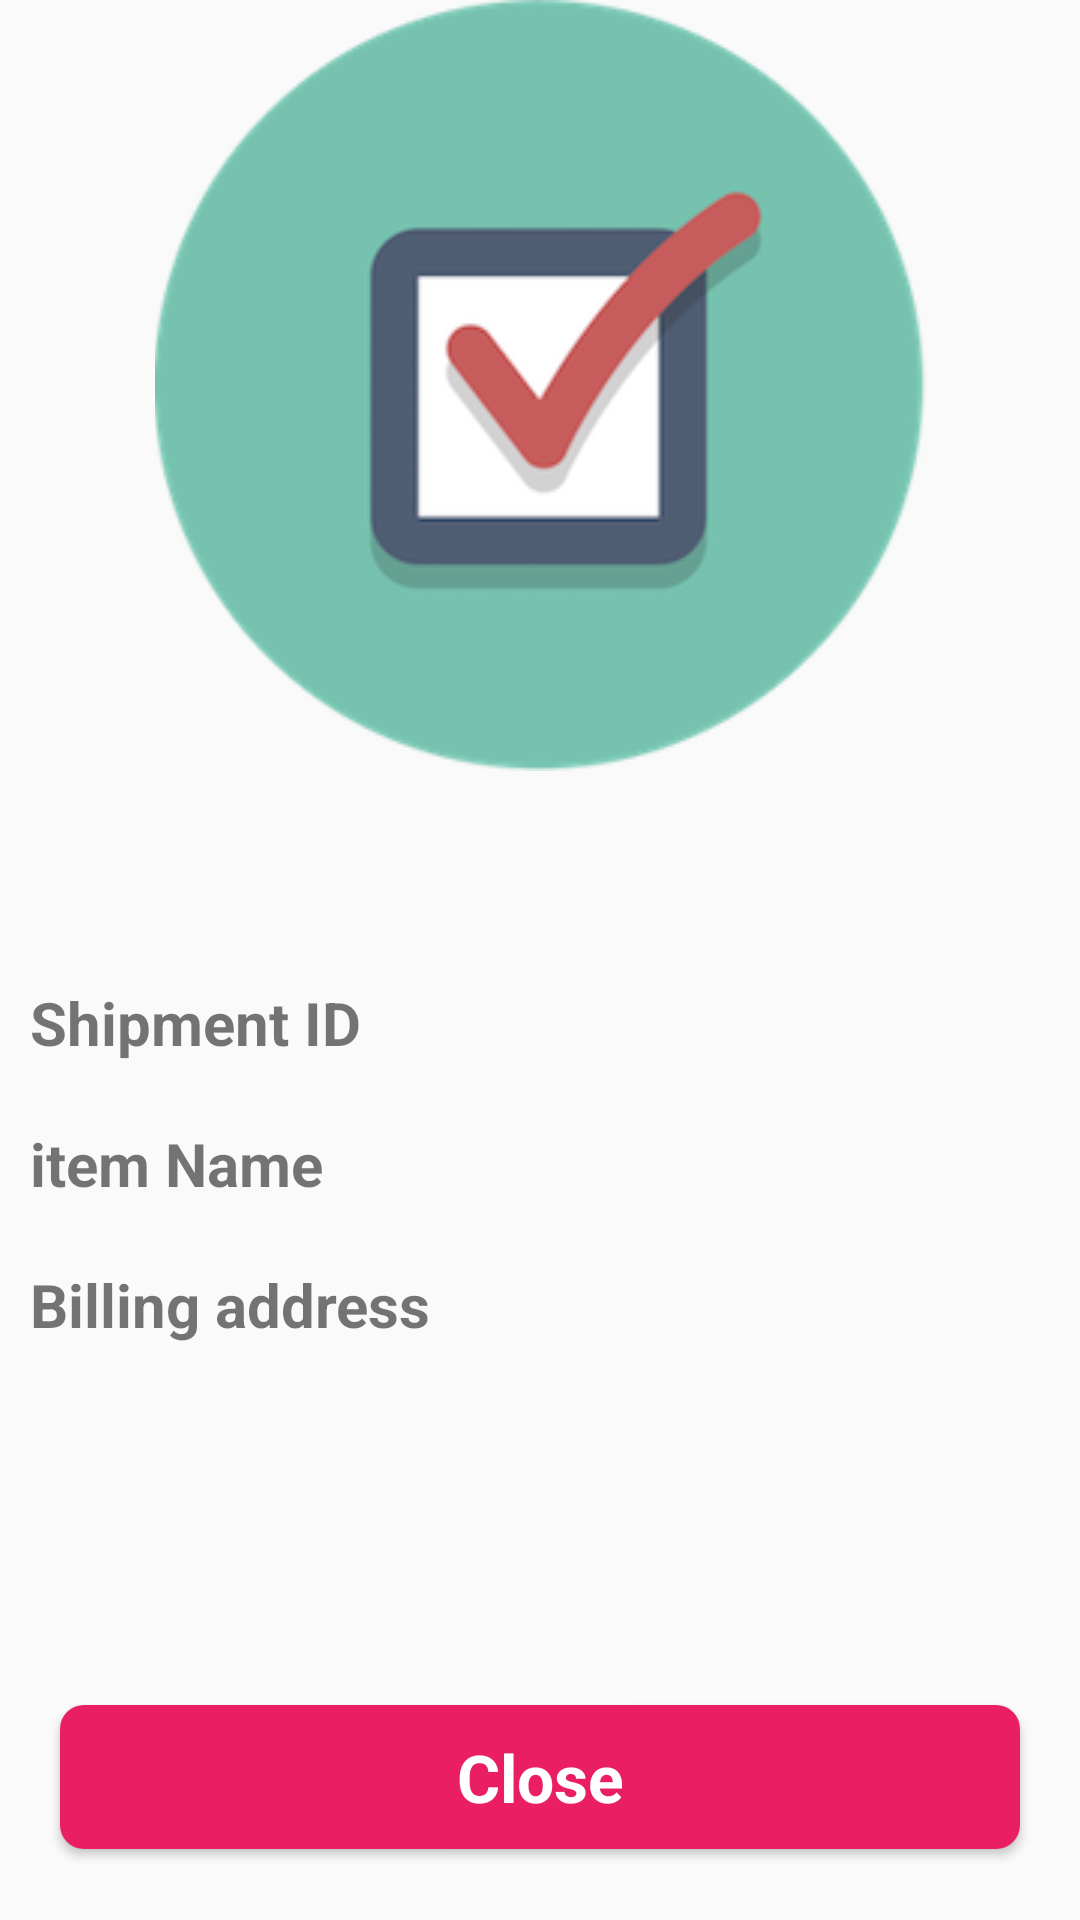

Layout XML and referenced resources for this Android screen:
<!-- AndroidManifest.xml: application theme AppTheme -->
<!-- res/layout/activity_tracking_order.xml -->
<?xml version="1.0" encoding="utf-8"?>
<LinearLayout xmlns:android="http://schemas.android.com/apk/res/android"
    xmlns:app="http://schemas.android.com/apk/res-auto"
    xmlns:tools="http://schemas.android.com/tools"
    android:layout_width="match_parent"
    android:layout_height="match_parent"
    android:orientation="vertical"
    tools:context=".activity.TrackingOrder">

    <ImageView
        android:id="@+id/tracking_image"
        android:layout_width="match_parent"
        android:layout_height="wrap_content"
        app:srcCompat="@drawable/order_confirmed" />

    <TextView
        android:id="@+id/order_status"
        android:layout_width="match_parent"
        android:layout_height="wrap_content"
        android:textSize="30dp"
        android:padding="10dp"
        android:textStyle="bold"
        android:textColor="#48c781"
        android:text="" />

    <TextView
        android:id="@+id/shipment_id"
        android:layout_width="match_parent"
        android:layout_height="wrap_content"
        android:padding="10dp"
        android:textSize="20dp"
        android:textStyle="bold"
        android:text="Shipment ID" />

    <TextView
        android:id="@+id/item_name"
        android:layout_width="match_parent"
        android:layout_height="wrap_content"
        android:textSize="20dp"
        android:padding="10dp"
        android:textStyle="bold"
        android:text="item Name" />

    <TextView
        android:id="@+id/billing_address"
        android:layout_width="match_parent"
        android:layout_height="wrap_content"
        android:textSize="20dp"
        android:padding="10dp"
        android:textStyle="bold"
        android:text="Billing address" />

    <Button
        android:id="@+id/close_tracking_button"
        android:layout_width="match_parent"
        android:layout_height="wrap_content"
        android:layout_marginTop="110dp"
        android:layout_marginBottom="8dp"
        android:layout_marginEnd="20dp"
        android:layout_marginStart="20dp"
        android:layout_gravity="center"
        android:textStyle="bold"
        android:textAppearance="?android:attr/textAppearanceLarge"
        android:background="@drawable/button_bg_gradient"
        app:layout_constraintBottom_toBottomOf="parent"
        app:layout_constraintEnd_toEndOf="parent"
        android:textColor="@color/icons"
        android:text="Close" />


</LinearLayout>
<!-- resources referenced by this layout -->
<resources>
  <color name="icons">#FFFFFF</color>
  <!-- drawable button_bg_gradient (drawable) -->
  <?xml version="1.0" encoding="utf-8"?>
      <shape xmlns:android="http://schemas.android.com/apk/res/android" android:shape="rectangle" >
  
          <gradient
              android:angle="90"
              android:endColor="@color/colorPrimary"
              android:startColor="@color/colorPrimary"
              android:type="linear" />
  
          <corners
              android:radius="8dp"/>
  
      </shape>
  <!-- drawable order_confirmed: png bitmap (drawable, 26534 bytes) -->
  <style name="AppTheme" parent="Theme.AppCompat.Light.NoActionBar">
          
          <item name="colorPrimary">@color/colorPrimary</item>
          <item name="colorPrimaryDark">@color/colorPrimaryDark</item>
          <item name="colorAccent">@color/colorAccent</item>
          <item name="android:navigationBarColor">@color/colorPrimary</item>
      </style>
  <color name="colorPrimary">#E91E63</color>
  <color name="colorPrimaryDark">#C2185B</color>
  <color name="colorAccent">#FF5252</color>
</resources>
